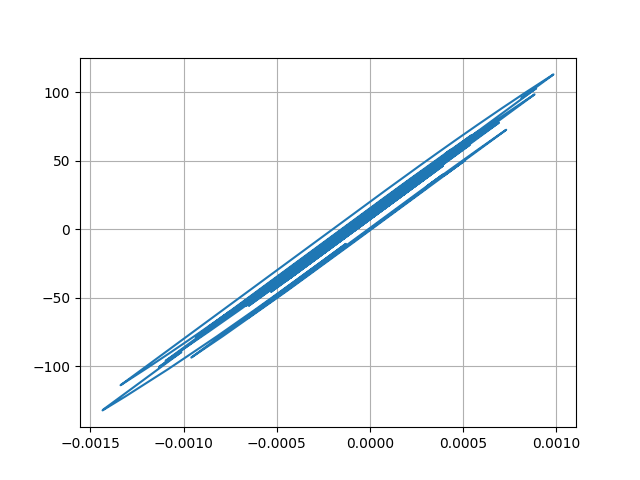

Source data for this figure (header and first rows):
Desplacment, Force
0.0, 0.0
7.399129864830452e-06, 0.7399
2.2907245806584555e-05, 2.291
3.4747465769560004e-05, 3.475
3.587839370770733e-05, 3.588
2.6637846506862822e-05, 2.664
1.3262155525018048e-05, 1.326
3.639648671776974e-06, 0.3638
1.84557957054077e-06, 0.1844
6.8084191772406695e-06, 0.6807
1.40090825045978e-05, 1.401
1.8292950338913314e-05, 1.829
1.6831215457085074e-05, 1.683
1.1190721011803972e-05, 1.119
6.976010251036086e-06, 0.6974
8.806168377100423e-06, 0.8804
1.691284805686844e-05, 1.691
2.7430355027087237e-05, 2.743
3.525196498142063e-05, 3.525
3.659775680184398e-05, 3.659
2.964817993374266e-05, 2.964
1.7057229213604022e-05, 1.705
4.256667730634922e-06, 0.4253
-4.0609451155754604e-06, -0.4064
-7.315834219917787e-06, -0.7319
-7.6222092848040535e-06, -0.7626
-5.949755449040723e-06, -0.5953
-3.258685007387622e-06, -0.3262
4.238033571130042e-07, 0.04203
4.449466767853759e-06, 0.4446
6.571091095594357e-06, 0.6568
5.4132082324672085e-06, 0.541
2.207864830436985e-06, 0.2204
-1.4085772240100445e-06, -0.1412
-5.680775069609115e-06, -0.5684
-1.1748215604960833e-05, -1.175
-2.2038293835850167e-05, -2.204
-3.643815107839444e-05, -3.644
-5.139477597038612e-05, -5.139
-6.22111510329941e-05, -6.221
-6.479272969038103e-05, -6.479
-5.94997934489192e-05, -5.949
-5.067448614880906e-05, -5.067
-4.304583020809661e-05, -4.304
-3.53538740428214e-05, -3.535
-2.5627245777028758e-05, -2.562
-1.4051016836067852e-05, -1.405
-4.3935254861826346e-06, -0.4388
-6.61418522123704e-06, -0.6608
-2.4917725561004878e-05, -2.491
-5.396230677747297e-05, -5.395
-8.18114142954607e-05, -8.179
-9.609300338612718e-05, -9.606
-9.316202631897497e-05, -9.312
-8.171051191250654e-05, -8.167
-7.402523139655527e-05, -7.399
-7.649344362073963e-05, -7.645
-8.760262949458125e-05, -8.756
-0.0001, -9.996
-0.0001047, -10.47
... 2,941 more rows
